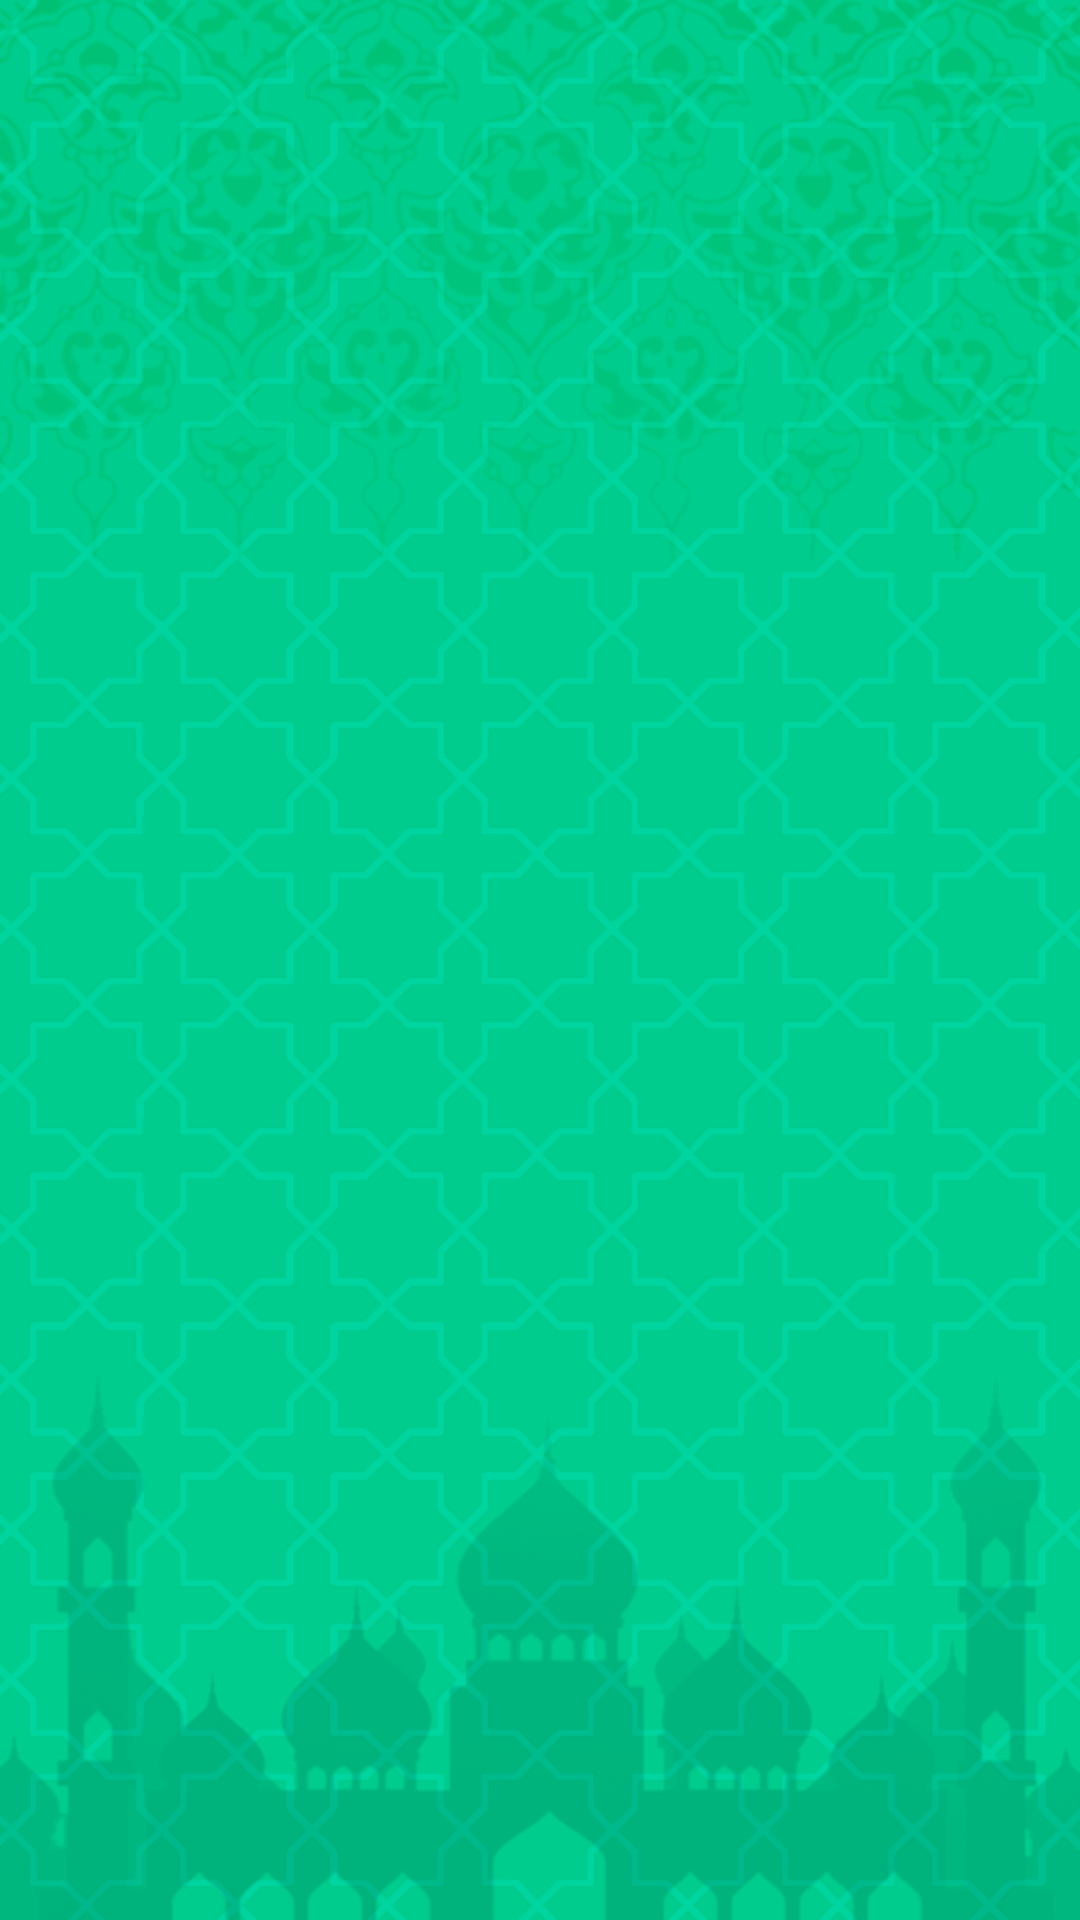

Write the Android layout XML for this screen, with the resource values it uses.
<!-- AndroidManifest.xml: application theme AppTheme -->
<!-- res/layout/activity_mahzurat_al_hej.xml -->
<?xml version="1.0" encoding="utf-8"?>
<LinearLayout xmlns:android="http://schemas.android.com/apk/res/android"
    xmlns:app="http://schemas.android.com/apk/res-auto"
    xmlns:tools="http://schemas.android.com/tools"
    android:layout_width="match_parent"
    android:layout_height="match_parent"
    android:background="@drawable/bg2"
    android:orientation="vertical"
    tools:context="com.example.hp.hej_omra.MahzuratAlHejActivity">
    <ListView
        android:id="@+id/mahzuratList"
        android:layout_width="match_parent"
        android:layout_height="wrap_content">

    </ListView>

</LinearLayout>
<!-- resources referenced by this layout -->
<resources>
  <!-- drawable bg2: png bitmap (drawable, 160816 bytes) -->
  <style name="AppTheme" parent="Theme.AppCompat.Light.NoActionBar">
          
          <item name="colorPrimary">@color/colorPrimary</item>
          <item name="colorPrimaryDark">@color/colorPrimaryDark</item>
          <item name="colorAccent">@color/colorAccent</item>
      </style>
  <color name="colorPrimary">#36acba</color>
  <color name="colorPrimaryDark">#36acba</color>
  <color name="colorAccent">#7eff29</color>
</resources>
